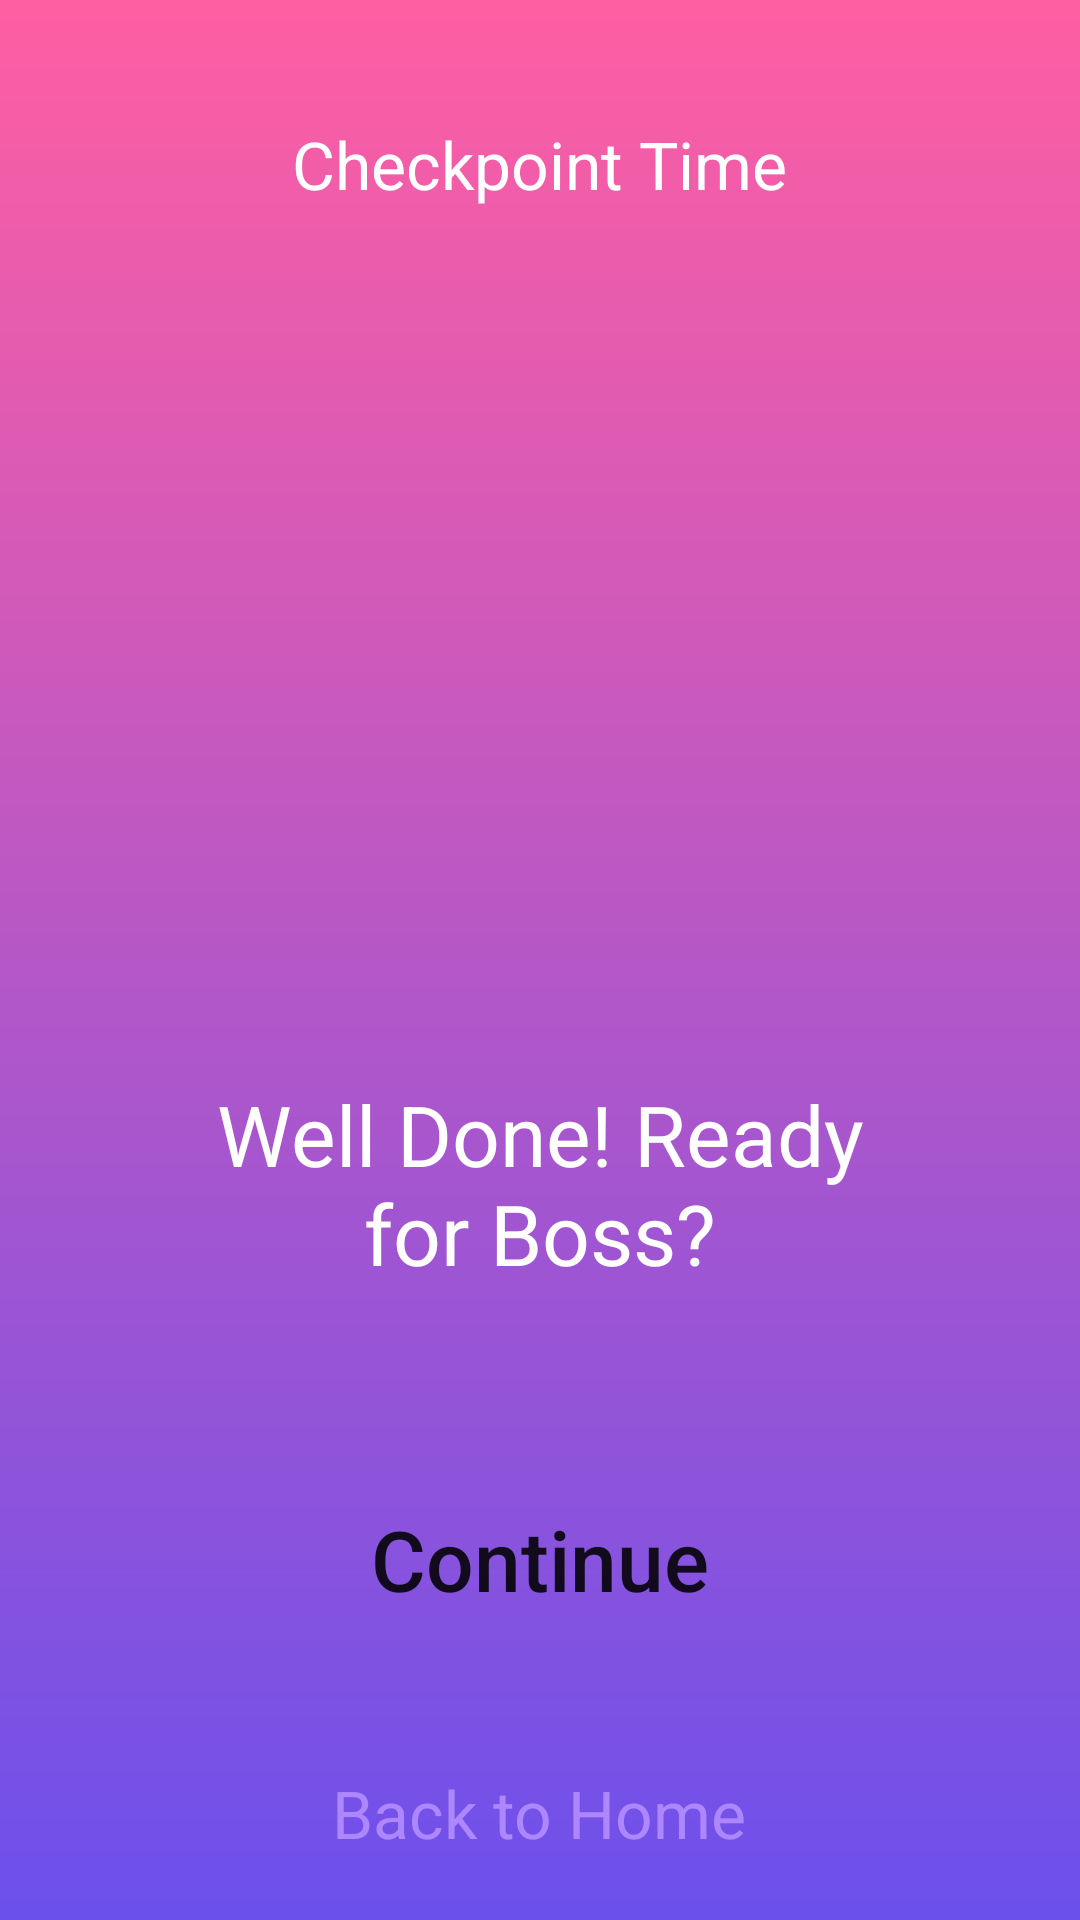

The Android layout XML behind this screen, and the referenced resources:
<!-- AndroidManifest.xml: application theme AppTheme -->
<!-- res/layout/activity_boss_act.xml -->
<?xml version="1.0" encoding="utf-8"?>
<LinearLayout xmlns:android="http://schemas.android.com/apk/res/android"
    xmlns:app="http://schemas.android.com/apk/res-auto"
    xmlns:tools="http://schemas.android.com/tools"
    android:layout_width="match_parent"
    android:layout_height="match_parent"
    android:orientation="vertical"
    android:background="@drawable/bgapp"
    tools:context=".BossActActivity">

    <TextView
        android:id="@+id/textScreen"
        android:layout_marginTop="40dp"
        android:layout_gravity="center"
        android:textColor="#FFF"
        android:textSize="22sp"
        android:layout_width="wrap_content"
        android:layout_height="wrap_content"
        android:text="Checkpoint Time" />


    <ImageView
        android:id="@+id/bigboss"
        android:layout_gravity="center"
        android:layout_marginTop="70dp"
        android:src="@drawable/icboss"
        android:layout_width="180dp"
        android:layout_height="180dp" />


    <TextView
        android:id="@+id/textQuestion"
        android:layout_marginTop="40dp"
        android:layout_gravity="center"
        android:textColor="#FFF"
        android:textAlignment="center"
        android:textSize="28sp"
        android:layout_width="230dp"
        android:layout_height="wrap_content"
        android:text="Well Done! Ready for Boss?" />

    <Button
        android:layout_gravity="center"
        android:layout_marginTop="60dp"
        android:id="@+id/textTitle"
        android:textAllCaps="false"
        android:textColor="@color/colorPurple"
        android:text="Continue"
        android:paddingBottom="10dp"
        android:textSize="28sp"
        android:background="@drawable/bgbtn"
        android:layout_width="280dp"
        android:layout_height="70dp" />

    <TextView
        android:id="@+id/textBtn"
        android:layout_marginTop="30dp"
        android:layout_gravity="center"
        android:textColor="#AD87FF"
        android:textSize="22sp"
        android:layout_width="wrap_content"
        android:layout_height="wrap_content"
        android:text="Back to Home" />

</LinearLayout>
<!-- resources referenced by this layout -->
<resources>
  <!-- drawable bgapp (drawable) -->
  <?xml version="1.0" encoding="utf-8"?>
  <shape xmlns:android="http://schemas.android.com/apk/res/android">
          <gradient
              android:startColor="#FF5EA2"
              android:endColor="#6C50EC"
              android:angle="270">
  
          </gradient>
  </shape>
  <style name="AppTheme" parent="Theme.AppCompat.Light.NoActionBar">
          
          <item name="colorPrimary">@color/colorPrimary</item>
          <item name="colorPrimaryDark">#FF5EA2</item>
          <item name="colorAccent">@color/colorAccent</item>
      </style>
  <!-- not gathered from this repository: default colours our renderer supplied (Android Studio template values) -->
  <color name="colorPrimary">#FF6200EE</color>
  <color name="colorAccent">#FF03DAC5</color>
</resources>
